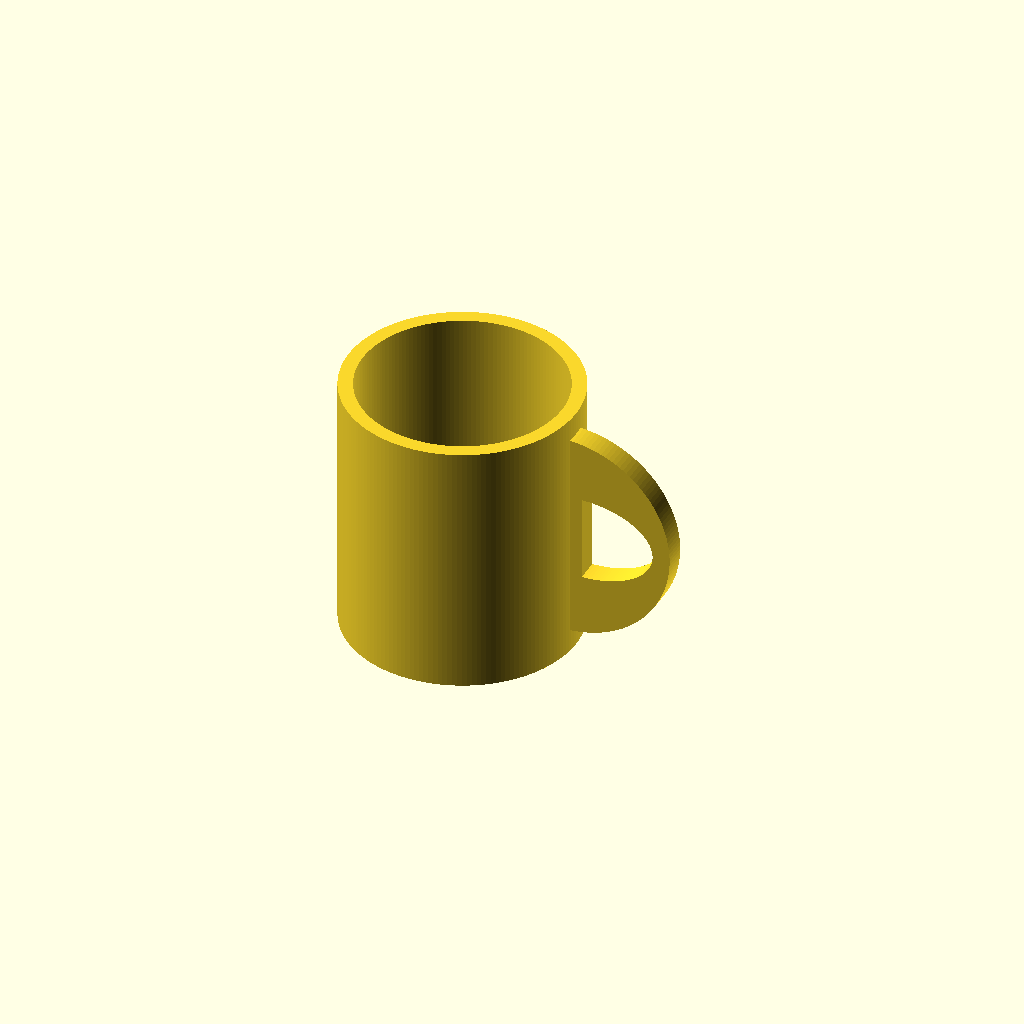
Cell 1: the model at its default parameters.
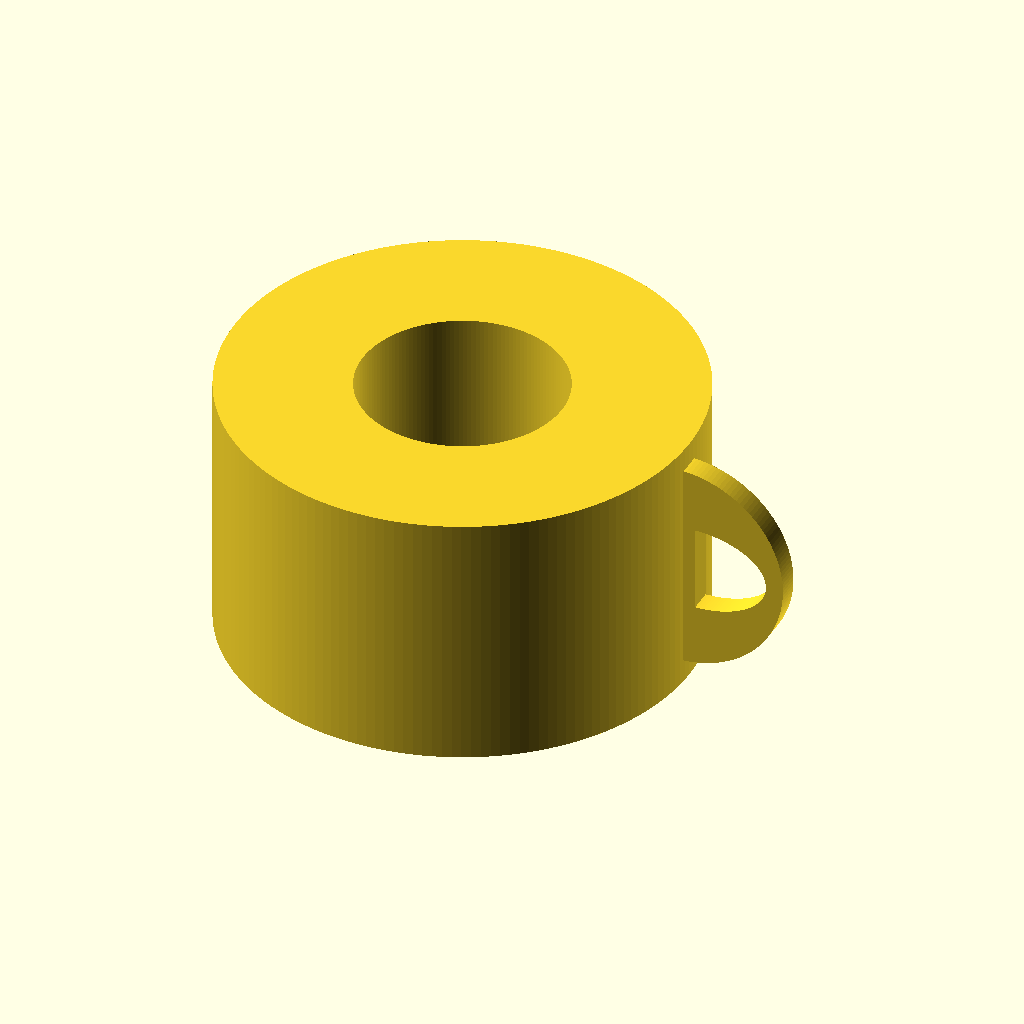
Cell 2: outer_diameter = 160 (everything else at default).
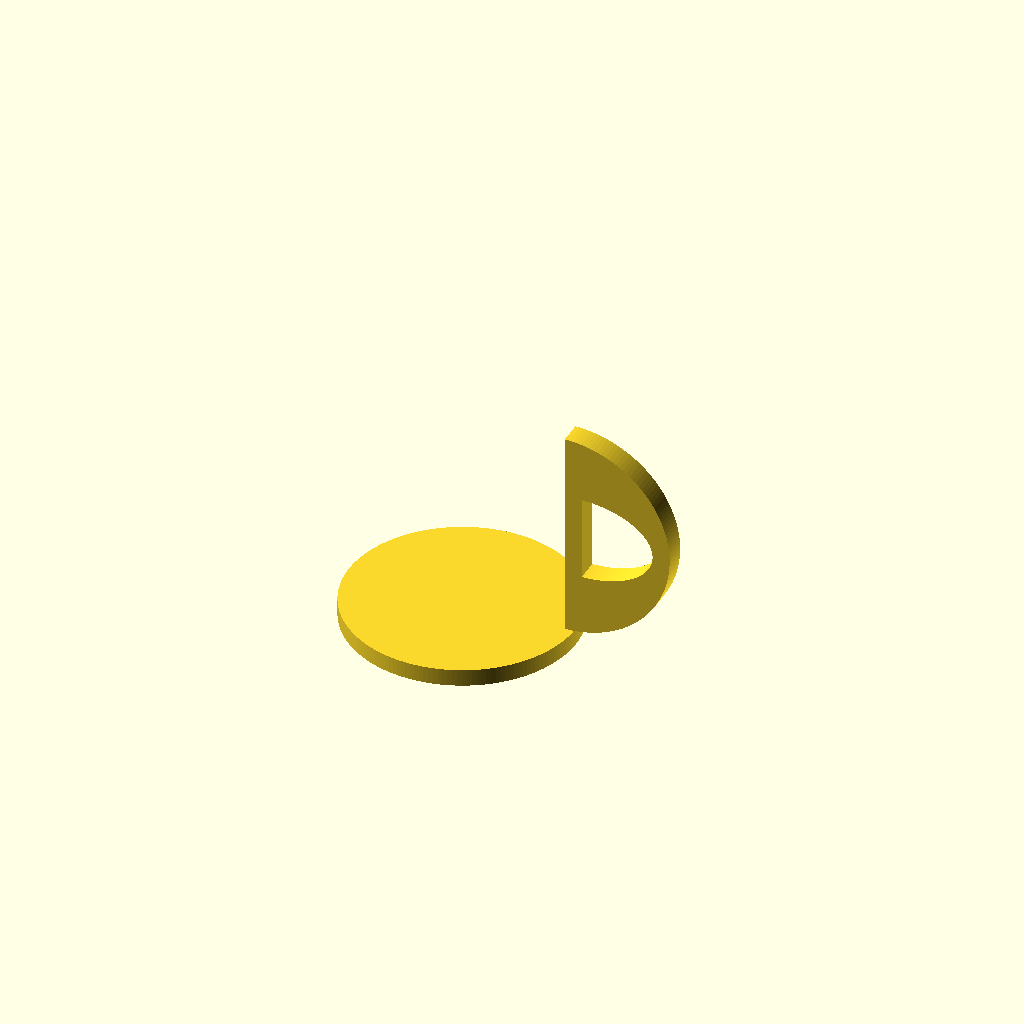
Cell 3: inner_diameter = 140 (everything else at default).
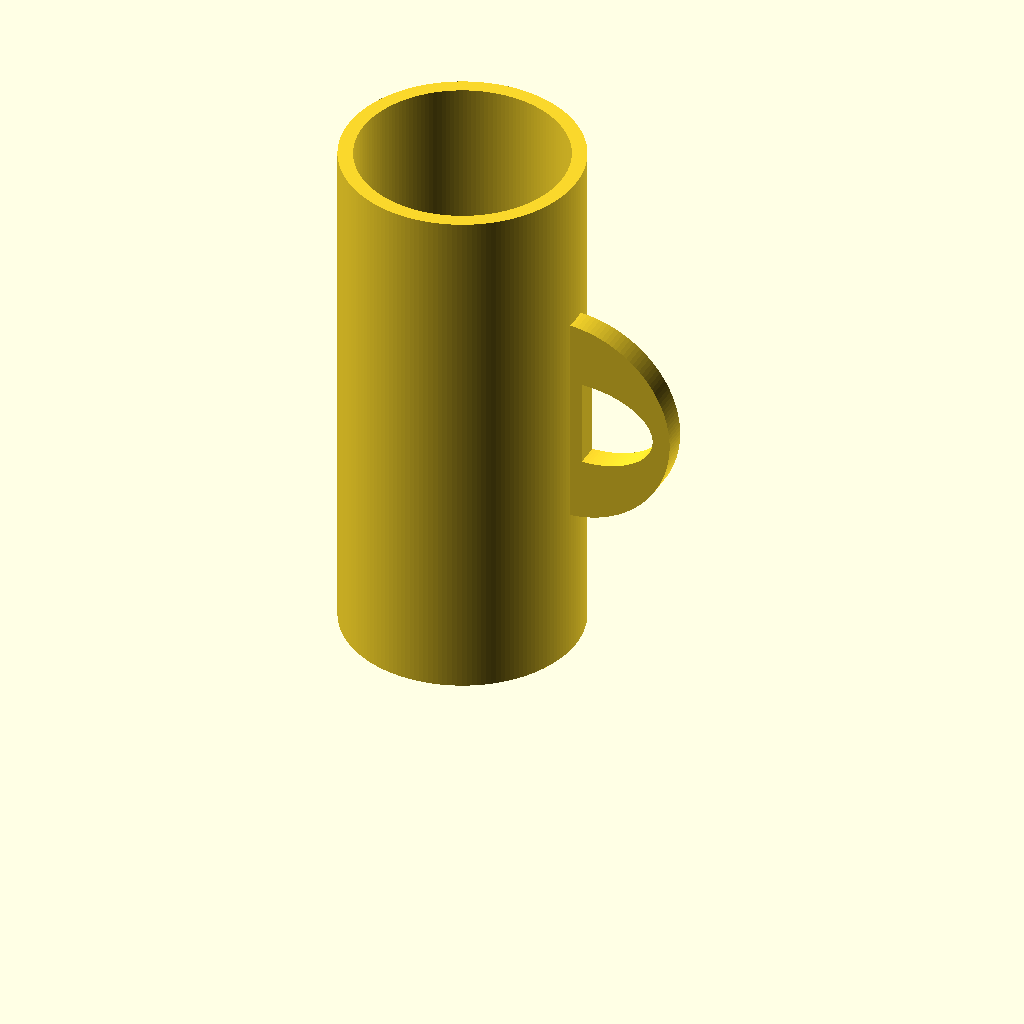
Cell 4: the same model with cup_height = 180.
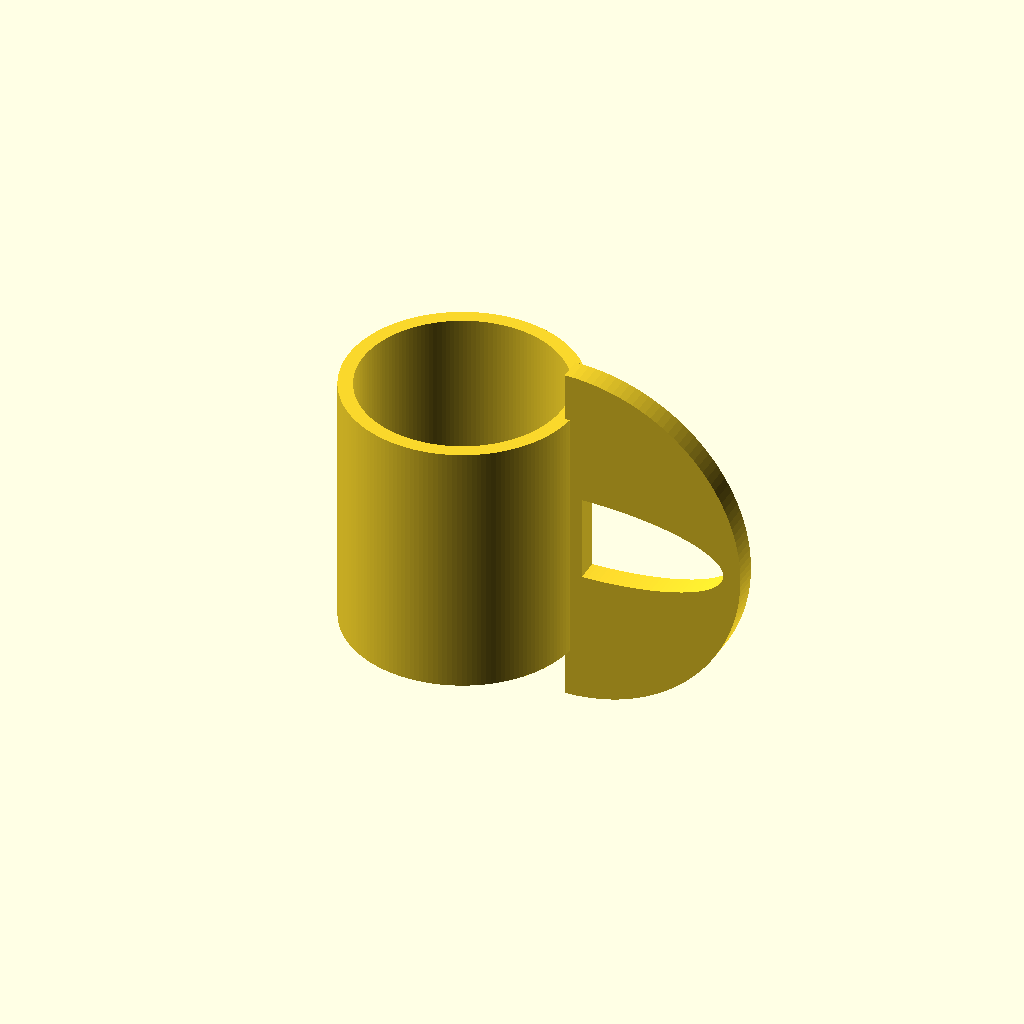
Cell 5: the same model with handle_inner_width = 50.
One fixed orthographic camera (rotation 55°, 0°, 25°; colour scheme Cornfield) for every cell.
Source of the model, results/tier-2-offset-handle-mug/bare-xhigh_gpt-6.1-sol-f018041f8040-2026-10-06T19-33-11-257Z/final.scad:
$fn = 160;

// 本体寸法（mm）
outer_diameter = 80;
inner_diameter = 70;
cup_height = 90;
bottom_thickness = 6;

// 取手寸法（mm）
handle_inner_width = 25;
handle_inner_height = 30;
handle_depth = 8;
handle_web_thickness = 6;
handle_outer_thickness = 6;

attachment_overlap = 2;
epsilon = 0.1;

handle_base_x = outer_diameter / 2 - attachment_overlap;
handle_center_z = cup_height / 2;

// 外側を真の半円にし、指定寸法の開口と十分な肉厚を確保
handle_outer_radius =
    handle_web_thickness
    + handle_inner_width
    + handle_outer_thickness;

// +X 側の半円。直線側は x = 0。
module right_half_disk(radius) {
    intersection() {
        circle(r = radius);
        translate([0, -radius])
            square([radius, 2 * radius]);
    }
}

module mug_body() {
    difference() {
        cylinder(d = outer_diameter, h = cup_height);

        // 上面まで貫通させ、底面を6mm残す
        translate([0, 0, bottom_thickness])
            cylinder(
                d = inner_diameter,
                h = cup_height - bottom_thickness + epsilon
            );
    }
}

module handle_profile() {
    difference() {
        right_half_disk(handle_outer_radius);

        // 開口の最大寸法：幅25mm、高さ30mm
        translate([handle_web_thickness, 0])
            scale([
                handle_inner_width,
                handle_inner_height / 2
            ])
                right_half_disk(1);
    }
}

module mug_handle() {
    // 2DのX・Yを、それぞれ実空間のX・Zへ対応させる
    translate([handle_base_x, 0, handle_center_z])
        rotate([90, 0, 0])
            linear_extrude(
                height = handle_depth,
                center = true,
                convexity = 10
            )
                handle_profile();
}

// 取手の直線側を本体外壁へ食い込ませ、一体化する
render(convexity = 10)
    union() {
        mug_body();
        mug_handle();
    }
Parameter table extracted from the source (name, type, default, range or options):
outer_diameter: number, default 80
inner_diameter: number, default 70
cup_height: number, default 90
bottom_thickness: number, default 6
handle_inner_width: number, default 25
handle_inner_height: number, default 30
handle_depth: number, default 8
handle_web_thickness: number, default 6
handle_outer_thickness: number, default 6
attachment_overlap: number, default 2
epsilon: number, default 0.1
